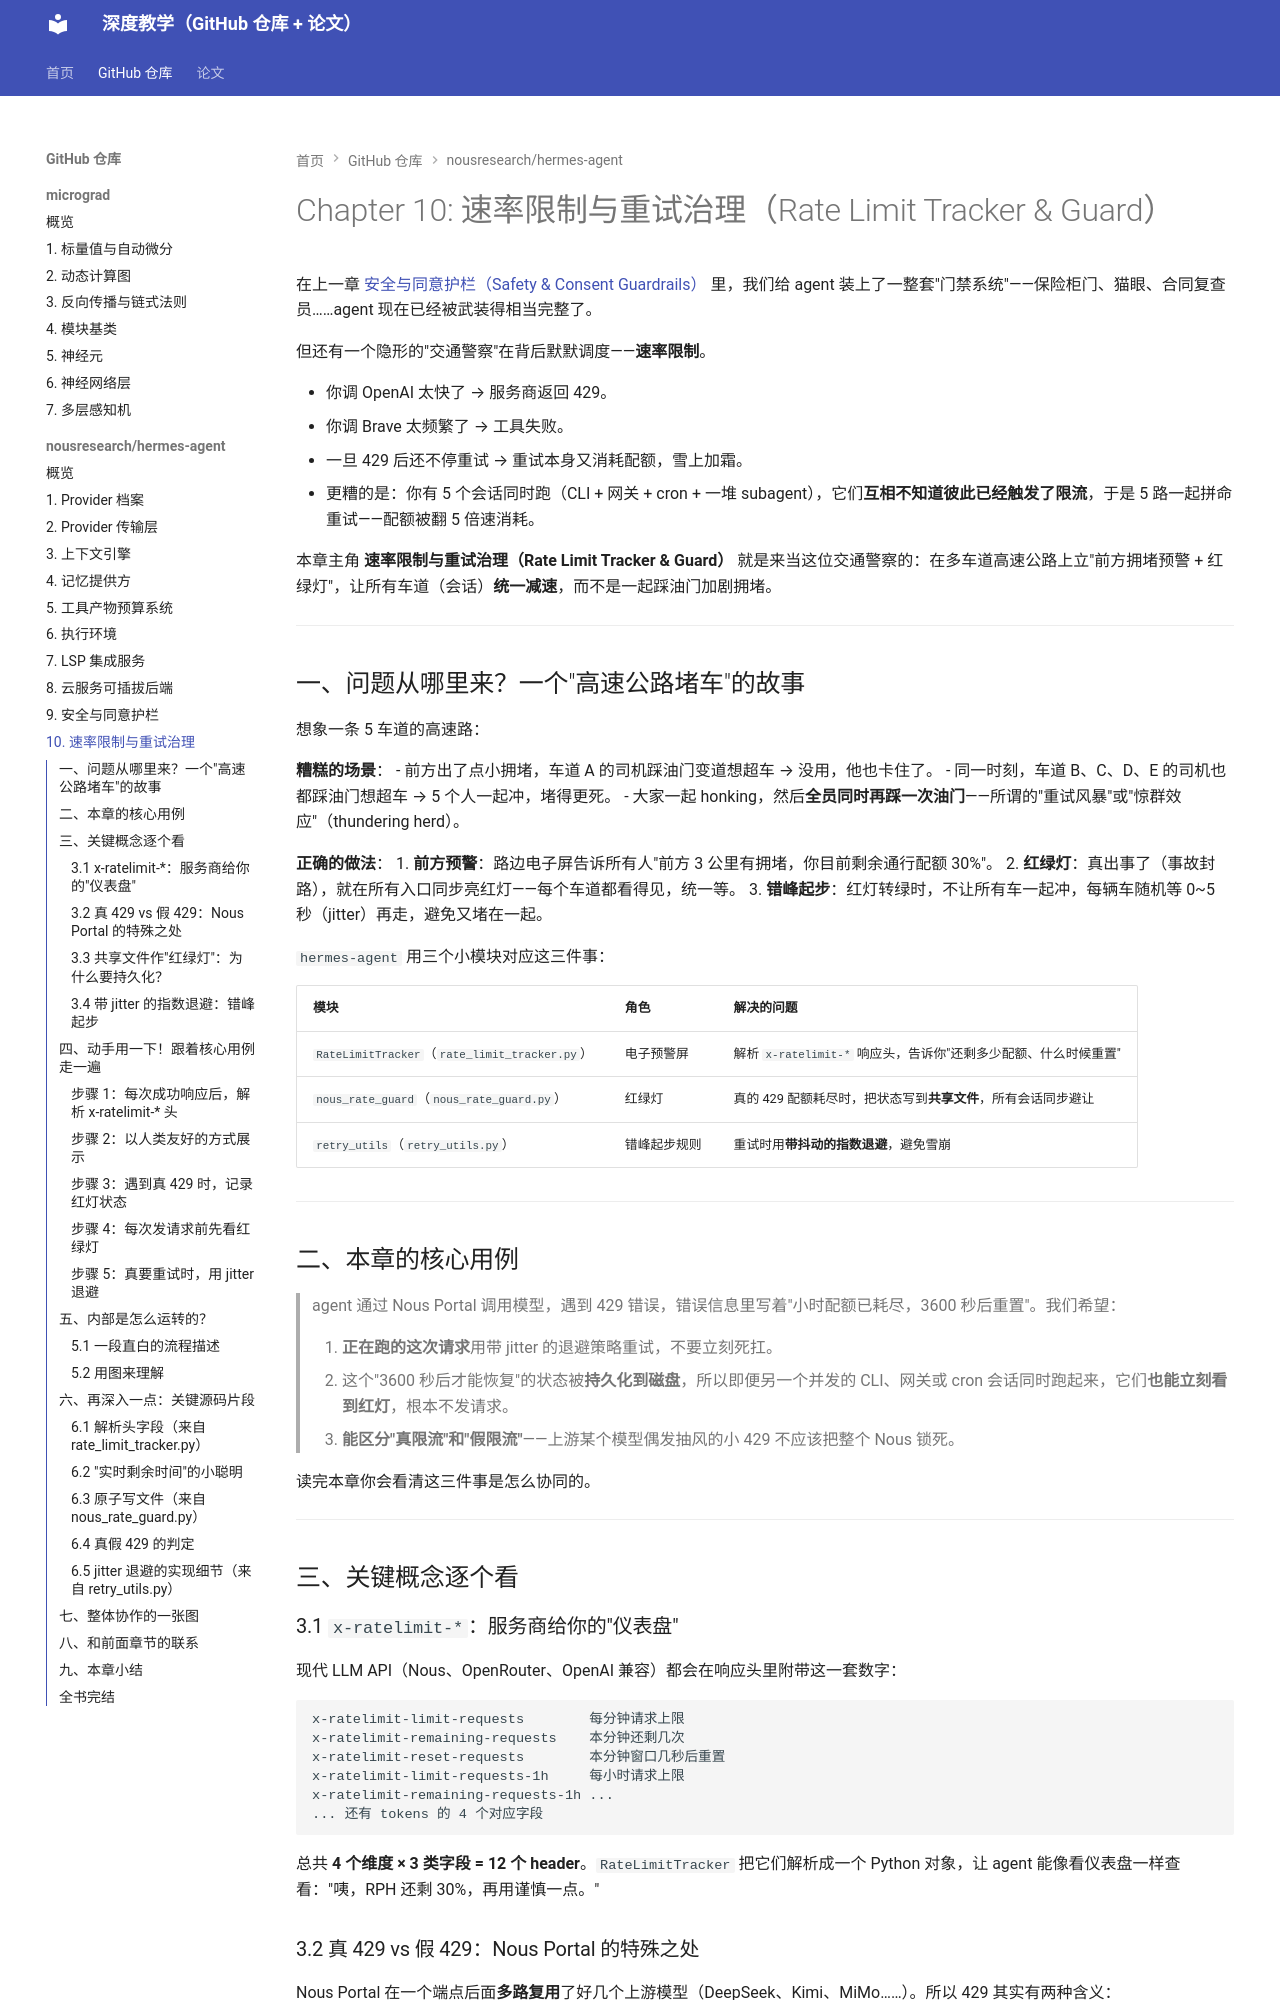

repository: zzp-seeker/micrograd-tutorial · page: repos/hermes-agent/10_速率限制与重试治理_rate_limit_tracker___guard__/index.html · generator: mkdocs

# Chapter 10: 速率限制与重试治理（Rate Limit Tracker & Guard）

在上一章 [安全与同意护栏（Safety & Consent Guardrails）](09_安全与同意护栏_safety___consent_guardrails__.md) 里，我们给 agent 装上了一整套"门禁系统"——保险柜门、猫眼、合同复查员……agent 现在已经被武装得相当完整了。

但还有一个隐形的"交通警察"在背后默默调度——**速率限制**。

- 你调 OpenAI 太快了 → 服务商返回 429。
- 你调 Brave 太频繁了 → 工具失败。
- 一旦 429 后还不停重试 → 重试本身又消耗配额，雪上加霜。
- 更糟的是：你有 5 个会话同时跑（CLI + 网关 + cron + 一堆 subagent），它们**互相不知道彼此已经触发了限流**，于是 5 路一起拼命重试——配额被翻 5 倍速消耗。

本章主角 **速率限制与重试治理（Rate Limit Tracker & Guard）** 就是来当这位交通警察的：在多车道高速公路上立"前方拥堵预警 + 红绿灯"，让所有车道（会话）**统一减速**，而不是一起踩油门加剧拥堵。

---

## 一、问题从哪里来？一个"高速公路堵车"的故事

想象一条 5 车道的高速路：

**糟糕的场景**：
- 前方出了点小拥堵，车道 A 的司机踩油门变道想超车 → 没用，他也卡住了。
- 同一时刻，车道 B、C、D、E 的司机也都踩油门想超车 → 5 个人一起冲，堵得更死。
- 大家一起 honking，然后**全员同时再踩一次油门**——所谓的"重试风暴"或"惊群效应"（thundering herd）。

**正确的做法**：
1. **前方预警**：路边电子屏告诉所有人"前方 3 公里有拥堵，你目前剩余通行配额 30%"。
2. **红绿灯**：真出事了（事故封路），就在所有入口同步亮红灯——每个车道都看得见，统一等。
3. **错峰起步**：红灯转绿时，不让所有车一起冲，每辆车随机等 0~5 秒（jitter）再走，避免又堵在一起。

`hermes-agent` 用三个小模块对应这三件事：

| 模块 | 角色 | 解决的问题 |
| --- | --- | --- |
| `RateLimitTracker`（`rate_limit_tracker.py`） | 电子预警屏 | 解析 `x-ratelimit-*` 响应头，告诉你"还剩多少配额、什么时候重置" |
| `nous_rate_guard`（`nous_rate_guard.py`） | 红绿灯 | 真的 429 配额耗尽时，把状态写到**共享文件**，所有会话同步避让 |
| `retry_utils`（`retry_utils.py`） | 错峰起步规则 | 重试时用**带抖动的指数退避**，避免雪崩 |

---

## 二、本章的核心用例

> agent 通过 Nous Portal 调用模型，遇到 429 错误，错误信息里写着"小时配额已耗尽，3600 秒后重置"。我们希望：
>
> 1. **正在跑的这次请求**用带 jitter 的退避策略重试，不要立刻死扛。
> 2. 这个"3600 秒后才能恢复"的状态被**持久化到磁盘**，所以即便另一个并发的 CLI、网关或 cron 会话同时跑起来，它们**也能立刻看到红灯**，根本不发请求。
> 3. **能区分"真限流"和"假限流"**——上游某个模型偶发抽风的小 429 不应该把整个 Nous 锁死。

读完本章你会看清这三件事是怎么协同的。

---

## 三、关键概念逐个看

### 3.1 `x-ratelimit-*`：服务商给你的"仪表盘"

现代 LLM API（Nous、OpenRouter、OpenAI 兼容）都会在响应头里附带这一套数字：

```
x-ratelimit-limit-requests        每分钟请求上限
x-ratelimit-remaining-requests    本分钟还剩几次
x-ratelimit-reset-requests        本分钟窗口几秒后重置
x-ratelimit-limit-requests-1h     每小时请求上限
x-ratelimit-remaining-requests-1h ...
... 还有 tokens 的 4 个对应字段
```

总共 **4 个维度 × 3 类字段 = 12 个 header**。`RateLimitTracker` 把它们解析成一个 Python 对象，让 agent 能像看仪表盘一样查看："咦，RPH 还剩 30%，再用谨慎一点。"
